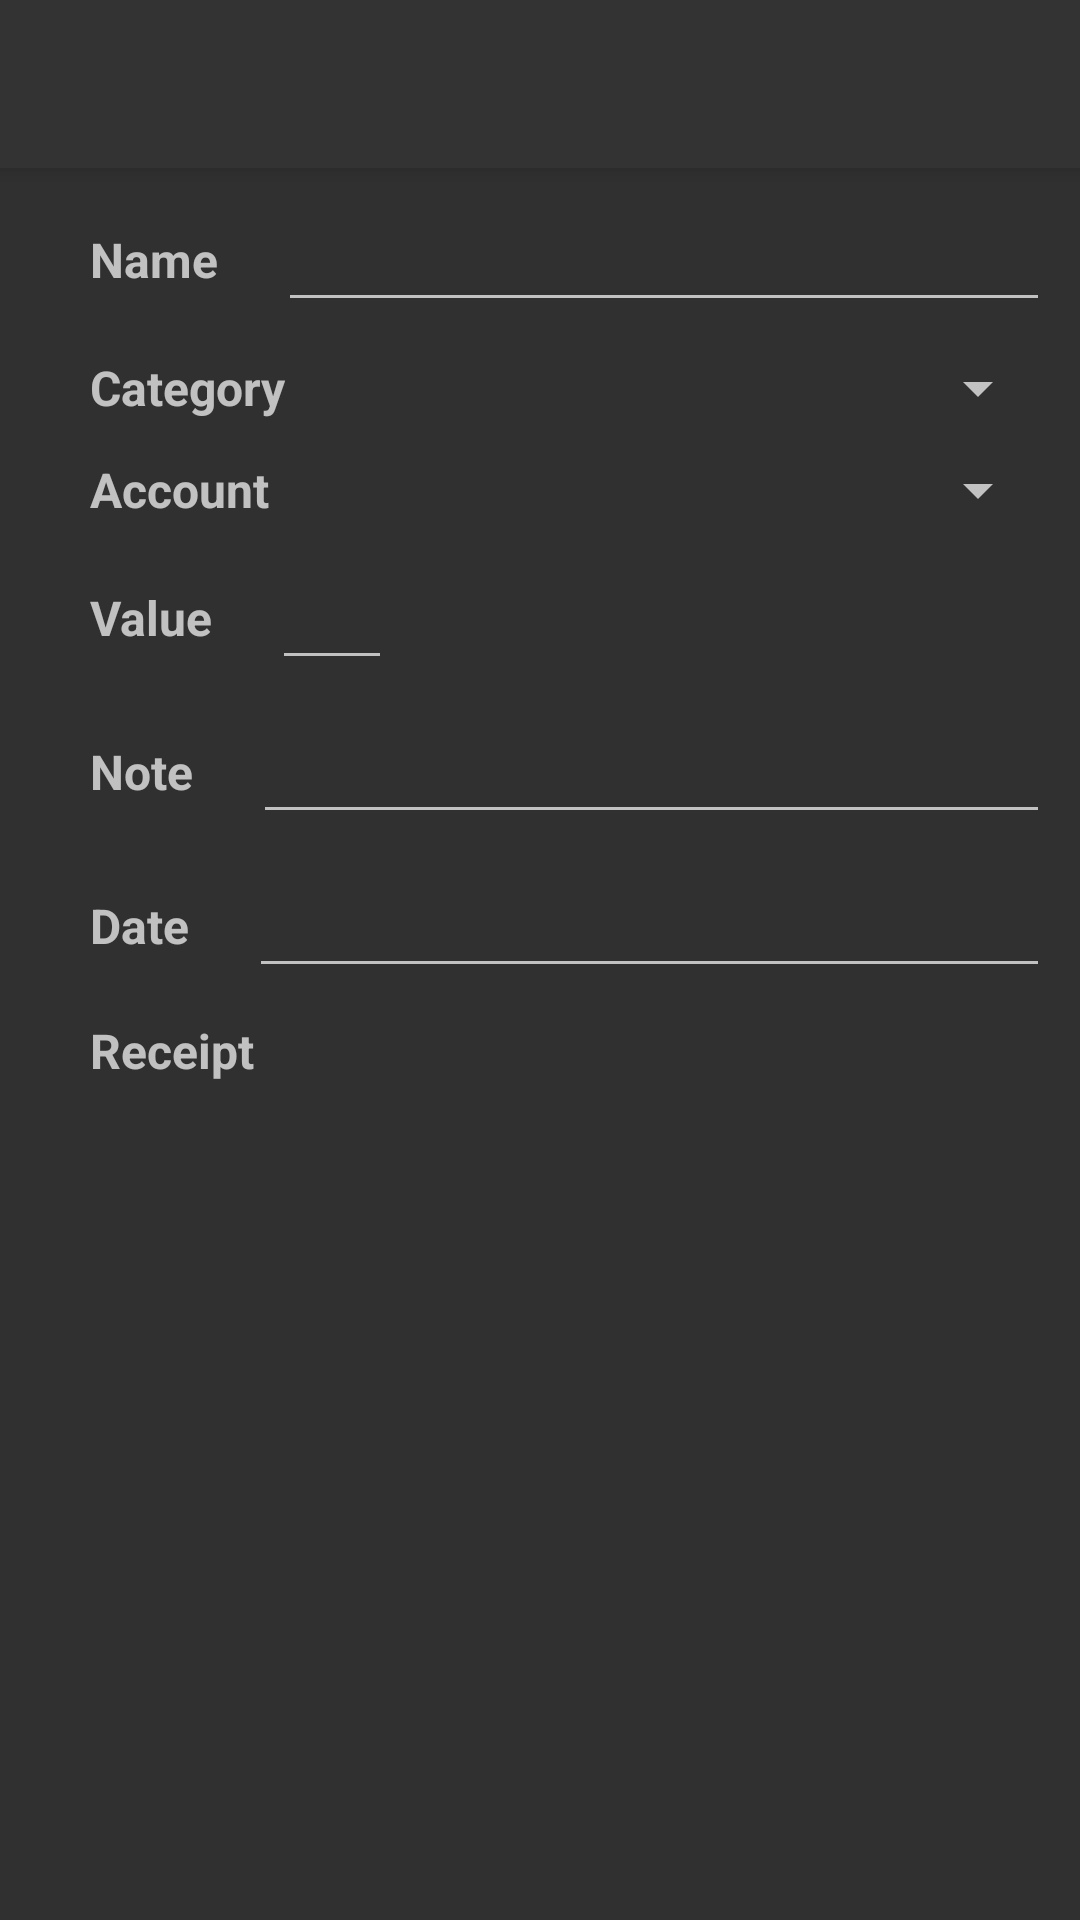

Here is an Android app screen rendered from its layout file. Give the layout XML and the strings, colors and styles it references.
<!-- AndroidManifest.xml: application theme AppTheme -->
<!-- res/layout/transaction_detail_activity.xml -->
<?xml version="1.0" encoding="utf-8"?>
<android.support.design.widget.CoordinatorLayout xmlns:android="http://schemas.android.com/apk/res/android"
    xmlns:app="http://schemas.android.com/apk/res-auto"
    android:layout_width="match_parent"
    android:layout_height="match_parent"
    android:fitsSystemWindows="true">

    <android.support.design.widget.AppBarLayout
        android:layout_width="match_parent"
        android:layout_height="wrap_content"
        android:theme="@style/AppTheme.AppBarOverlay">

        <android.support.v7.widget.Toolbar
            android:id="@+id/main_toolbar"
            android:layout_width="match_parent"
            android:layout_height="?attr/actionBarSize"
            android:background="?attr/colorPrimary"
            app:popupTheme="@style/AppTheme.PopupOverlay" />

    </android.support.design.widget.AppBarLayout>

    <ScrollView
        android:layout_width="fill_parent"
        android:layout_height="wrap_content"
        app:layout_behavior="@string/appbar_scrolling_view_behavior">

        <LinearLayout
            android:layout_width="fill_parent"
            android:layout_height="wrap_content"
            android:orientation="vertical"
            android:padding="5.0dip">

            <LinearLayout
                android:layout_width="fill_parent"
                android:layout_height="wrap_content"
                android:orientation="horizontal"
                android:padding="5.0dip">

                <TextView
                    android:layout_width="wrap_content"
                    android:layout_height="wrap_content"
                    android:layout_gravity="center_vertical"
                    android:labelFor="@+id/name"
                    android:paddingEnd="20.0dip"
                    android:paddingStart="20.0dip"
                    android:text="@string/name"
                    android:textSize="16.0sp"
                    android:textStyle="bold" />

                <EditText
                    android:id="@+id/name"
                    android:layout_width="fill_parent"
                    android:layout_height="wrap_content"
                    android:inputType="text" />
            </LinearLayout>

            <LinearLayout
                android:layout_width="fill_parent"
                android:layout_height="wrap_content"
                android:orientation="horizontal"
                android:padding="5.0dip"
                android:id="@+id/category_field">

                <TextView
                    android:layout_width="wrap_content"
                    android:layout_height="wrap_content"
                    android:layout_gravity="center_vertical"
                    android:labelFor="@+id/category_spinner"
                    android:paddingEnd="20.0dip"
                    android:paddingStart="20.0dip"
                    android:text="@string/category"
                    android:textSize="16.0sp"
                    android:textStyle="bold" />

                <Spinner
                    android:id="@+id/category_spinner"
                    android:layout_width="fill_parent"
                    android:layout_height="wrap_content"
                    android:drawSelectorOnTop="true" />
            </LinearLayout>

            <LinearLayout
                android:layout_width="fill_parent"
                android:layout_height="wrap_content"
                android:orientation="horizontal"
                android:padding="5.0dip">

                <TextView
                    android:layout_width="wrap_content"
                    android:layout_height="wrap_content"
                    android:layout_gravity="center_vertical"
                    android:labelFor="@+id/account_spinner"
                    android:paddingEnd="20.0dip"
                    android:paddingStart="20.0dip"
                    android:text="@string/account"
                    android:textSize="16.0sp"
                    android:textStyle="bold" />

                <Spinner
                    android:id="@+id/account_spinner"
                    android:layout_width="fill_parent"
                    android:layout_height="wrap_content"
                    android:drawSelectorOnTop="true" />
            </LinearLayout>

            <LinearLayout
                android:layout_width="fill_parent"
                android:layout_height="wrap_content"
                android:orientation="horizontal"
                android:padding="5.0dip">

                <TextView
                    android:layout_width="wrap_content"
                    android:layout_height="wrap_content"
                    android:layout_gravity="center_vertical"
                    android:labelFor="@+id/transaction_value"
                    android:paddingEnd="20.0dip"
                    android:paddingStart="20.0dip"
                    android:text="@string/value"
                    android:textSize="16.0sp"
                    android:textStyle="bold" />

                <EditText
                    android:id="@+id/transaction_value"
                    android:layout_width="wrap_content"
                    android:layout_height="wrap_content"
                    android:minWidth="40dp"
                    android:inputType="numberDecimal" />

                <TextView
                    android:id="@+id/transaction_currency"
                    android:layout_width="wrap_content"
                    android:layout_height="wrap_content"
                    android:layout_gravity="center_vertical"
                    android:textSize="16.0sp" />
            </LinearLayout>

            <LinearLayout
                android:layout_width="fill_parent"
                android:layout_height="wrap_content"
                android:orientation="horizontal"
                android:padding="5.0dip">

                <TextView
                    android:layout_width="wrap_content"
                    android:layout_height="wrap_content"
                    android:layout_gravity="center_vertical"
                    android:labelFor="@+id/note"
                    android:paddingEnd="20.0dip"
                    android:paddingStart="20.0dip"
                    android:text="@string/note"
                    android:textSize="16.0sp"
                    android:textStyle="bold" />

                <EditText
                    android:id="@+id/note"
                    android:layout_width="fill_parent"
                    android:layout_height="wrap_content"
                    android:inputType="text" />
            </LinearLayout>

            <LinearLayout
                android:layout_width="fill_parent"
                android:layout_height="wrap_content"
                android:orientation="horizontal"
                android:padding="5.0dip">

                <TextView
                    android:layout_width="wrap_content"
                    android:layout_height="wrap_content"
                    android:layout_gravity="center_vertical"
                    android:labelFor="@+id/date"
                    android:paddingEnd="20.0dip"
                    android:paddingStart="20.0dip"
                    android:text="@string/date"
                    android:textSize="16.0sp"
                    android:textStyle="bold" />

                <EditText
                    android:id="@+id/date"
                    android:layout_width="fill_parent"
                    android:layout_height="wrap_content"
                    android:inputType="date" />
            </LinearLayout>

            <LinearLayout
                android:id="@+id/receipt_layout"
                android:layout_width="fill_parent"
                android:layout_height="wrap_content"
                android:orientation="horizontal"
                android:padding="5.0dip">

                <TextView
                    android:layout_width="wrap_content"
                    android:layout_height="wrap_content"
                    android:layout_gravity="center_vertical"
                    android:paddingEnd="20.0dip"
                    android:paddingStart="20.0dip"
                    android:text="@string/receipt"
                    android:textSize="16.0sp"
                    android:textStyle="bold" />

                <TextView
                    android:id="@+id/receipt_location"
                    android:layout_width="0dp"
                    android:layout_height="0dp"
                    android:visibility="gone" />

                <LinearLayout
                    android:id="@+id/receipt_null"
                    android:layout_width="fill_parent"
                    android:layout_height="wrap_content"
                    android:baselineAligned="true"
                    android:orientation="horizontal"
                    android:visibility="gone">

                    <Button
                        android:id="@+id/capture_button"
                        android:layout_width="0dp"
                        android:layout_height="wrap_content"
                        android:layout_weight="1.0"
                        android:text="@string/capture" />
                </LinearLayout>

                <LinearLayout
                    android:id="@+id/receipt_not_null"
                    android:layout_width="fill_parent"
                    android:layout_height="wrap_content"
                    android:baselineAligned="true"
                    android:orientation="horizontal"
                    android:visibility="gone">

                    <Button
                        android:id="@+id/view_button"
                        android:layout_width="fill_parent"
                        android:layout_height="wrap_content"
                        android:layout_weight="1.0"
                        android:text="@string/view" />

                    <Button
                        android:id="@+id/update_button"
                        android:layout_width="fill_parent"
                        android:layout_height="wrap_content"
                        android:layout_weight="1.0"
                        android:text="@string/update"
                        android:visibility="gone" />
                </LinearLayout>
            </LinearLayout>
        </LinearLayout>
    </ScrollView>

</android.support.design.widget.CoordinatorLayout>
<!-- resources referenced by this layout -->
<resources>
  <string name="account">Account</string>
  <string name="capture">Capture</string>
  <string name="category">Category</string>
  <string name="date">Date</string>
  <string name="name">Name</string>
  <string name="note">Note</string>
  <string name="receipt">Receipt</string>
  <string name="update">Update</string>
  <string name="value">Value</string>
  <string name="view">View</string>
  <style name="AppTheme.AppBarOverlay" parent="ThemeOverlay.AppCompat.Dark.ActionBar">
          
          <item name="background">@color/colorPrimary</item>
          <item name="android:background">@color/colorPrimary</item>
          <item name="android:popupBackground">@color/colorPrimaryDark</item>
          <item name="android:textColor">@color/colorAccent</item>
          
          <item name="android:divider">@color/colorAccent</item>
          <item name="divider">@color/colorAccent</item>
          <item name="android:dividerHeight">1dip</item>
      </style>
  <style name="AppTheme.PopupOverlay" parent="ThemeOverlay.AppCompat.Light">
          
          <item name="background">@color/colorPrimary</item>
          <item name="android:background">@color/colorPrimary</item>
          <item name="android:popupBackground">@color/colorPrimaryDark</item>
          <item name="android:textColor">@color/colorAccent</item>
          
          <item name="android:divider">@color/colorAccent</item>
          <item name="divider">@color/colorAccent</item>
          <item name="android:dividerHeight">1dip</item>
      </style>
  <style name="AppTheme" parent="Theme.AppCompat.NoActionBar">
          <item name="colorPrimary">@color/colorPrimary</item>
          <item name="colorPrimaryDark">@color/colorPrimaryDark</item>
          <item name="colorAccent">@color/colorAccent</item>
      </style>
  <color name="colorPrimary">#333333</color>
  <color name="colorPrimaryDark">#222222</color>
  <color name="colorAccent">#79ceff</color>
</resources>
